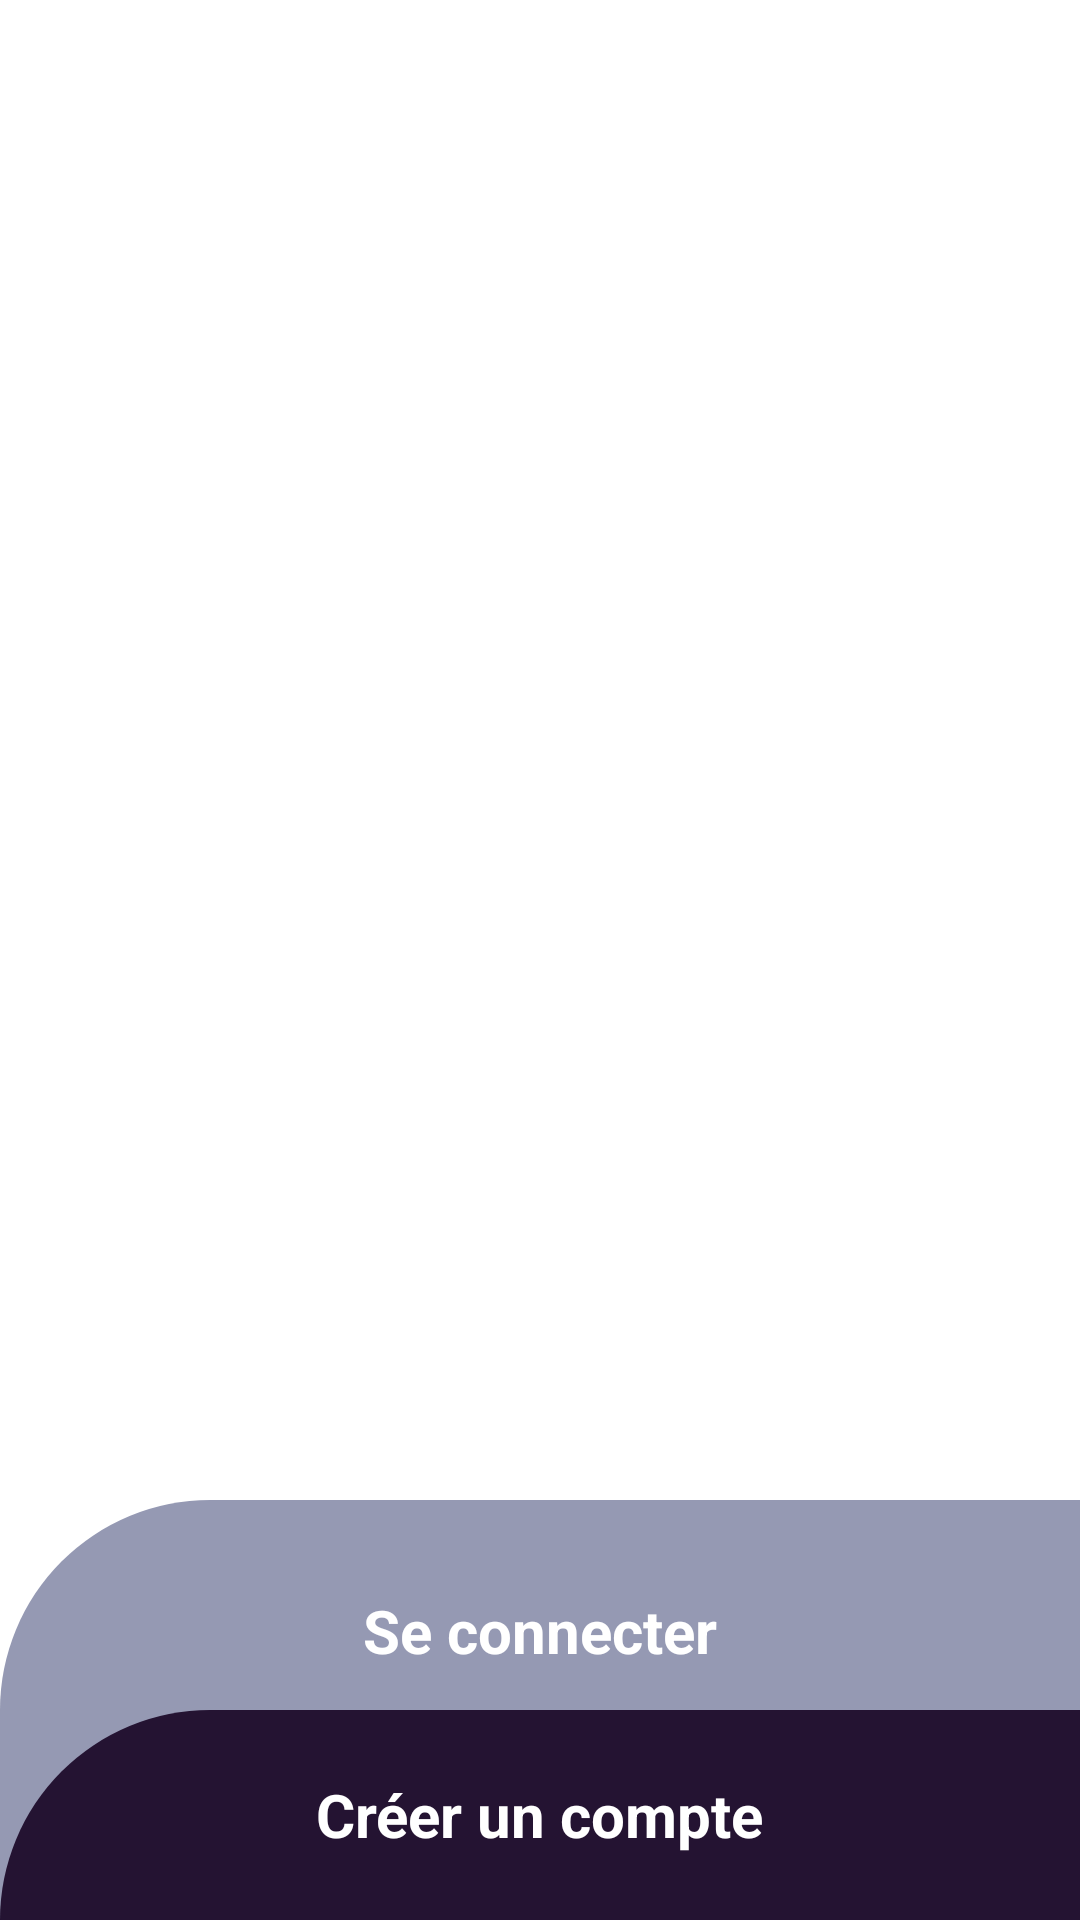

Reconstruct the res/layout file that produces this screen, plus the resources it refers to.
<!-- AndroidManifest.xml: application theme Theme.FasoStudents -->
<!-- res/layout/activity_acceuille.xml -->
<?xml version="1.0" encoding="utf-8"?>
<RelativeLayout xmlns:android="http://schemas.android.com/apk/res/android"
    xmlns:app="http://schemas.android.com/apk/res-auto"
    xmlns:tools="http://schemas.android.com/tools"
    android:layout_width="match_parent"
    android:layout_height="match_parent"
    android:background="@drawable/image"
    tools:context=".Indent.Acceuille">

    <RelativeLayout
        android:layout_width="match_parent"
        android:layout_height="140dp"
        android:layout_alignParentBottom="true"
        android:background="@drawable/con_des"
        android:onClick="ConAct">

        <TextView
            android:layout_width="wrap_content"
            android:layout_height="wrap_content"
            android:layout_centerHorizontal="true"
            android:layout_marginTop="30dp"
            android:text="Se connecter"
            android:textColor="@color/white"
            android:textSize="20sp"
            android:textStyle="bold" />

    </RelativeLayout>

    <RelativeLayout
        android:layout_width="match_parent"
        android:layout_height="70dp"
        android:layout_alignParentBottom="true"
        android:background="@drawable/cree_des"
        android:onClick="CrerAct"
        >

        <TextView
            android:layout_width="wrap_content"
            android:layout_height="wrap_content"
            android:layout_centerInParent="true"
            android:text="Créer un compte"
            android:textColor="@color/white"
            android:textSize="20sp"
            android:textStyle="bold" />

    </RelativeLayout>


</RelativeLayout>
<!-- resources referenced by this layout -->
<resources>
  <color name="white">#FFFFFFFF</color>
  <!-- drawable con_des (drawable) -->
  <?xml version="1.0" encoding="utf-8"?>
  <shape xmlns:android="http://schemas.android.com/apk/res/android">
      <solid
          android:color="@color/gray"/>
      <corners
          android:topLeftRadius="70dp"/>
  </shape>
  <!-- drawable cree_des (drawable) -->
  <?xml version="1.0" encoding="utf-8"?>
  <shape xmlns:android="http://schemas.android.com/apk/res/android">
      <solid
          android:color="@color/marron"/>
      <corners
          android:topLeftRadius="70dp"/>
  </shape>
  <style name="Theme.FasoStudents" parent="Theme.MaterialComponents.DayNight.NoActionBar">
          
          <item name="colorPrimary">@color/marron</item>
          <item name="colorPrimaryVariant">@color/gray</item>
          <item name="colorOnPrimary">@color/white</item>
          
          <item name="colorSecondary">@color/teal_200</item>
          <item name="colorSecondaryVariant">@color/teal_700</item>
          <item name="colorOnSecondary">@color/black</item>
          
          <item name="android:statusBarColor" tools:targetApi="l">?attr/colorPrimaryVariant</item>
          
  
          <item name="android:windowActivityTransitions">true</item>
          <item name="android:windowEnterTransition">@transition/trans_anim</item>
          <item name="android:windowExitTransition">@transition/trans_anim</item>
      </style>
  <color name="gray">#9599B3</color>
  <color name="marron">#241332</color>
  <color name="teal_200">#FF03DAC5</color>
  <color name="teal_700">#FF018786</color>
  <color name="black">#FF000000</color>
</resources>
